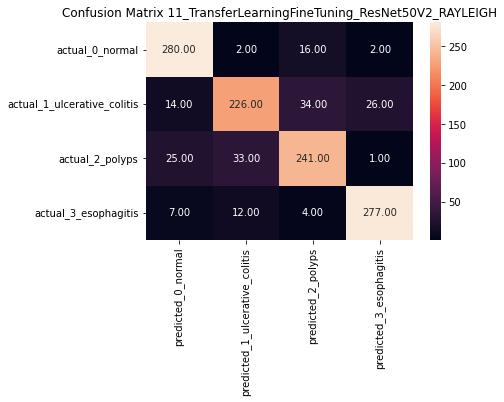

The file beside this chart, header and first rows:
, 0_normal, 1_ulcerative_colitis, 2_polyps, 3_esophagitis, accuracy, macro avg, weighted avg, modelName, modelTag
precision, 0.8589, 0.8278, 0.8169, 0.9052, 0.8533, 0.8522, 0.8522, 11_TransferLearningFineTuning_ResNet50V2…, 11
recall, 0.9333, 0.7533, 0.8033, 0.9233, 0.8533, 0.8533, 0.8533, 11_TransferLearningFineTuning_ResNet50V2…, 11
f1-score, 0.8946, 0.7888, 0.8101, 0.9142, 0.8533, 0.8519, 0.8519, 11_TransferLearningFineTuning_ResNet50V2…, 11
support, 300, 300, 300, 300, 0.8533, 1200, 1200, 11_TransferLearningFineTuning_ResNet50V2…, 11
